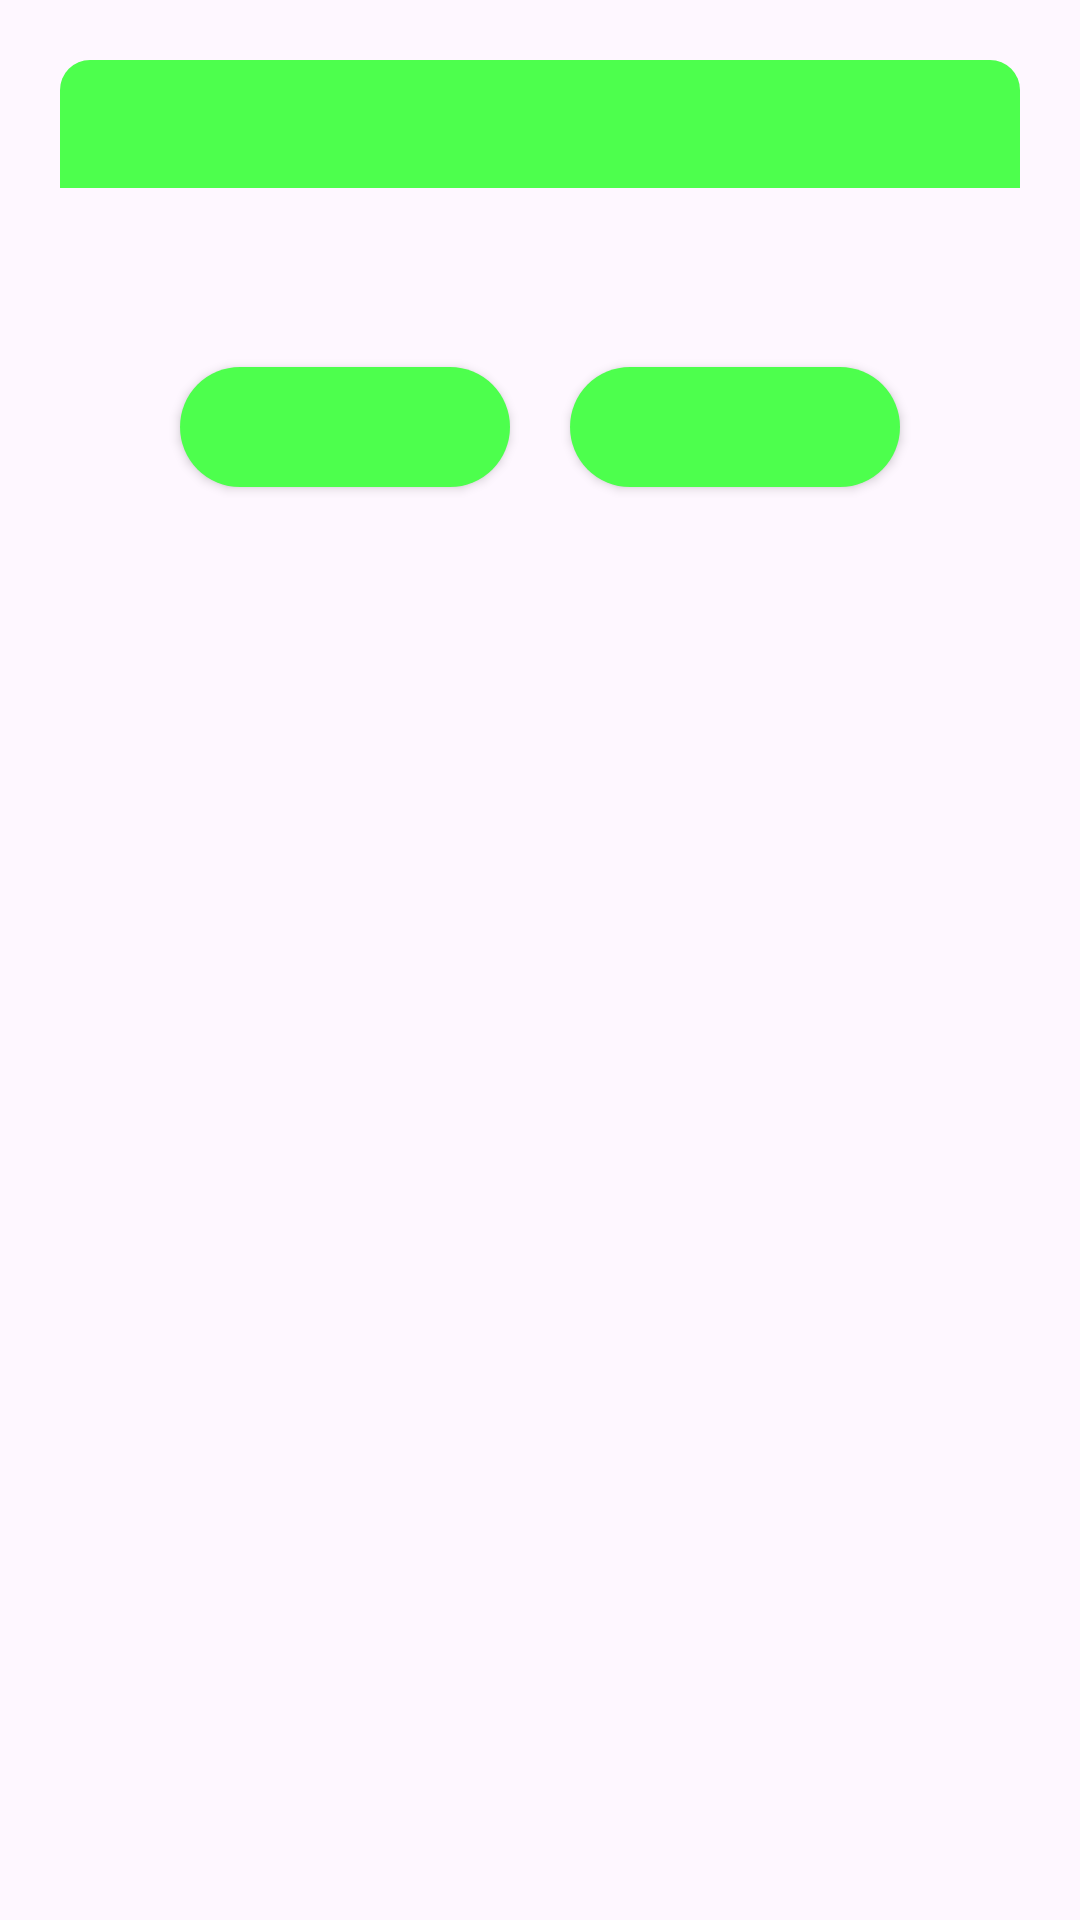

Layout XML and referenced resources for this Android screen:
<!-- AndroidManifest.xml: application theme Theme.QRReader -->
<!-- res/layout/layout_safe_dialog.xml -->
<?xml version="1.0" encoding="utf-8"?>
<androidx.constraintlayout.widget.ConstraintLayout xmlns:android="http://schemas.android.com/apk/res/android"
    xmlns:app="http://schemas.android.com/apk/res-auto"
    android:layout_width="match_parent"
    android:layout_height="match_parent"
    android:layout_margin="20dp"
    android:padding="20dp"
    android:id="@+id/layoutDialogContainer">


    <androidx.constraintlayout.widget.ConstraintLayout
        android:id="@+id/LayoutDialog"
        android:layout_width="match_parent"
        android:layout_height="wrap_content"
        app:layout_constraintTop_toTopOf="parent"
        android:background="@drawable/dialog_background">


        <TextView
            android:id="@+id/titleText"
            android:layout_width="match_parent"
            android:layout_height="wrap_content"
            android:background="@drawable/safe_background"
            android:padding="10dp"
            android:textColor="@color/black"
            android:textSize="17sp"
            android:textStyle="bold"
            app:layout_constraintTop_toTopOf="parent" />

        <ImageView
            android:id="@+id/imageIcon"
            android:layout_width="25dp"
            android:layout_height="25dp"
            android:layout_marginEnd="10dp"
            android:contentDescription="@string/app_name"
            app:layout_constraintBottom_toBottomOf="@id/titleText"
            app:layout_constraintEnd_toEndOf="parent"
            app:layout_constraintTop_toTopOf="@id/titleText"
           />

        <TextView
            android:id="@+id/textMessage"
            android:layout_width="match_parent"
            android:layout_height="wrap_content"
            android:layout_marginStart="20dp"
            android:layout_marginTop="18dp"
            android:layout_marginEnd="20dp"
            android:layout_marginBottom="40dp"
            android:textColor="@color/black"
            android:textStyle="bold"
            android:textSize="16sp"
            app:layout_constraintBottom_toBottomOf="parent"
            app:layout_constraintTop_toBottomOf="@id/titleText" />


    </androidx.constraintlayout.widget.ConstraintLayout>

    <Button
        android:id="@+id/buttonActionStay"
        android:layout_width="0dp"
        android:layout_height="40dp"
        android:layout_marginStart="40dp"
        android:layout_marginEnd="10dp"
        android:background="@drawable/button_safe_background"
        android:textColor="@color/white"
        android:textSize="14sp"
        app:layout_constraintBottom_toBottomOf="@id/LayoutDialog"
        app:layout_constraintStart_toStartOf="parent"
        app:layout_constraintEnd_toStartOf="@id/buttonActionGo"
        app:layout_constraintTop_toBottomOf="@id/LayoutDialog" />


    <Button
        android:id="@+id/buttonActionGo"
        android:layout_width="0dp"
        android:layout_height="40dp"
        android:layout_marginStart="10dp"
        android:layout_marginEnd="40dp"
        android:background="@drawable/button_safe_background"
        android:textColor="@color/white"
        android:textSize="14sp"
        app:layout_constraintBottom_toBottomOf="@id/LayoutDialog"
        app:layout_constraintStart_toEndOf="@id/buttonActionStay"
        app:layout_constraintEnd_toEndOf="parent"
        app:layout_constraintTop_toBottomOf="@id/LayoutDialog" />

</androidx.constraintlayout.widget.ConstraintLayout>
<!-- resources referenced by this layout -->
<resources>
  <color name="black">#FF000000</color>
  <color name="white">#FFFFFFFF</color>
  <!-- drawable button_safe_background (drawable) -->
  <?xml version="1.0" encoding="utf-8"?>
  <shape xmlns:android="http://schemas.android.com/apk/res/android"
      android:shape="rectangle">
  
      <corners android:radius="30dp"/>
      <solid android:color="@color/lightGreen"/>
  
  
  </shape>
  <!-- drawable safe_background (drawable) -->
  <?xml version="1.0" encoding="utf-8"?>
  <shape xmlns:android="http://schemas.android.com/apk/res/android"
      android:shape="rectangle">
  
      <solid android:color="@color/lightGreen"/>
      <corners android:topLeftRadius="10dp"
          android:topRightRadius="10dp"/>
  
  
  </shape>
  <string name="app_name">QR Reader</string>
  <style name="Theme.QRReader" parent="Base.Theme.QRReader" />
  <color name="lightGreen">#4dff4d</color>
  <style name="Base.Theme.QRReader" parent="Theme.Material3.Light.NoActionBar">
          
          
      </style>
</resources>
